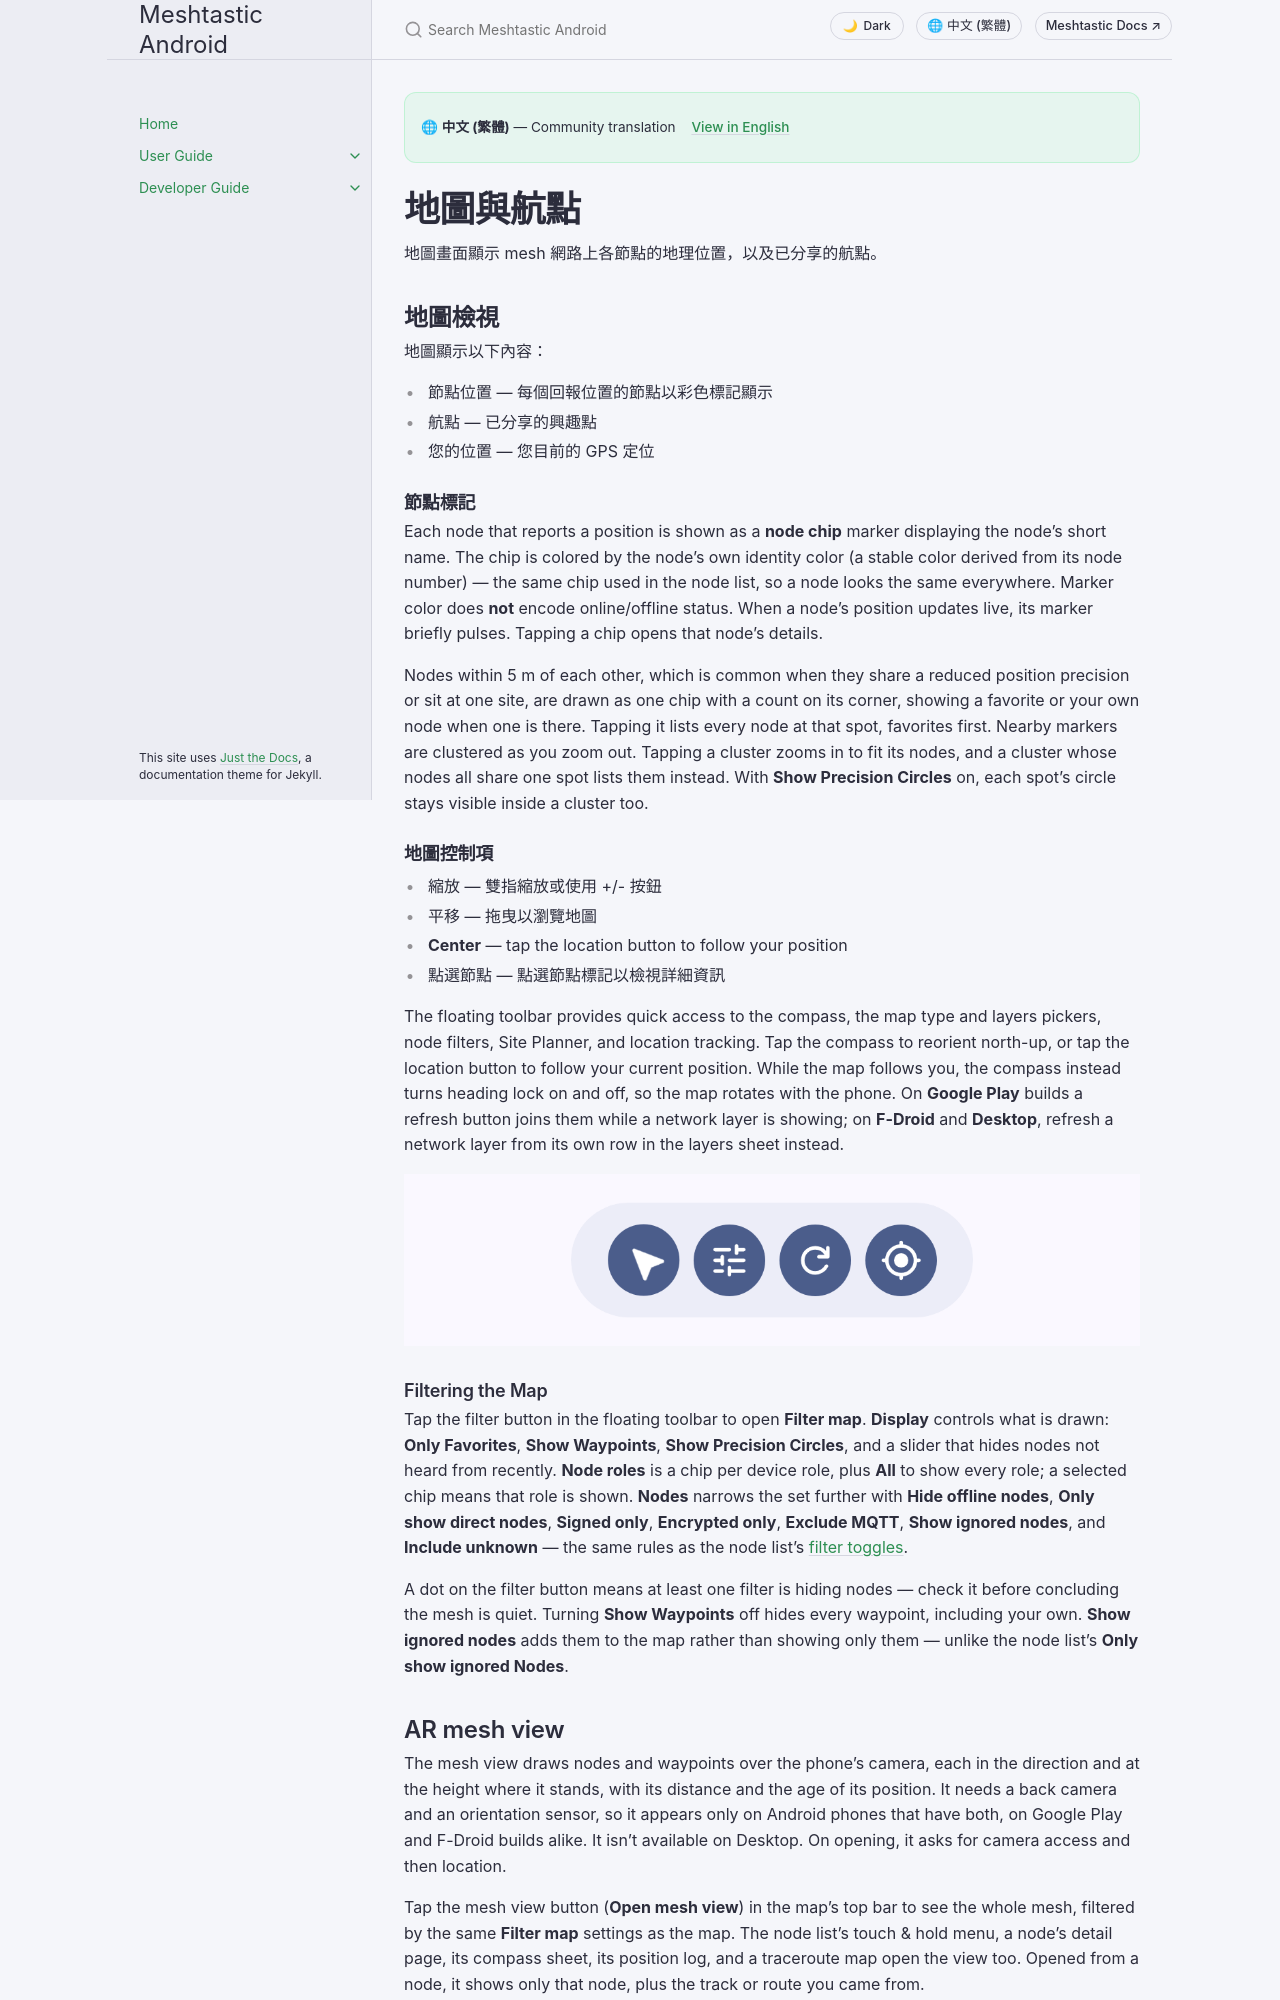

repository: meshtastic/Meshtastic-Android · page: v2.8.5/zh-rTW/user/map-and-waypoints.html · generator: jekyll

---
title: 地圖與航點
nav_order: 6
last_updated: 2026-11-15
description: View node positions on the map, create and share waypoints, manage map layers, Site Planner and signal surveys, and control position sharing and privacy.
aliases:
  - map
  - waypoints
  - gps
  - location
  - site-planner
  - signal-survey
  - map-layers
  - geojson
  - kml
---

# 地圖與航點

地圖畫面顯示 mesh 網路上各節點的地理位置，以及已分享的航點。

## 地圖檢視

地圖顯示以下內容：

- 節點位置 — 每個回報位置的節點以彩色標記顯示
- 航點 — 已分享的興趣點
- 您的位置 — 您目前的 GPS 定位

### 節點標記

Each node that reports a position is shown as a **node chip** marker displaying the node's short name. The chip is colored by the node's own identity color (a stable color derived from its node number) — the same chip used in the node list, so a node looks the same everywhere. Marker color does **not** encode online/offline status. When a node's position updates live, its marker briefly pulses. Tapping a chip opens that node's details.

Nodes within 5 m of each other, which is common when they share a reduced position precision or sit at one site, are drawn as one chip with a count on its corner, showing a favorite or your own node when one is there. Tapping it lists every node at that spot, favorites first. Nearby markers are clustered as you zoom out. Tapping a cluster zooms in to fit its nodes, and a cluster whose nodes all share one spot lists them instead. With **Show Precision Circles** on, each spot's circle stays visible inside a cluster too.

### 地圖控制項

- 縮放 — 雙指縮放或使用 +/- 按鈕
- 平移 — 拖曳以瀏覽地圖
- **Center** — tap the location button to follow your position
- 點選節點 — 點選節點標記以檢視詳細資訊

The floating toolbar provides quick access to the compass, the map type and layers pickers, node filters, Site Planner, and location tracking. Tap the compass to reorient north-up, or tap the location button to follow your current position. While the map follows you, the compass instead turns heading lock on and off, so the map rotates with the phone. On **Google Play** builds a refresh button joins them while a network layer is showing; on **F-Droid** and **Desktop**, refresh a network layer from its own row in the layers sheet instead.

![Map floating toolbar with compass, filter, refresh, and location controls](../../assets/screenshots/map_controls_overlay.png)

### Filtering the Map

Tap the filter button in the floating toolbar to open **Filter map**. **Display** controls what is drawn: **Only Favorites**, **Show Waypoints**, **Show Precision Circles**, and a slider that hides nodes not heard from recently. **Node roles** is a chip per device role, plus **All** to show every role; a selected chip means that role is shown. **Nodes** narrows the set further with **Hide offline nodes**, **Only show direct nodes**, **Signed only**, **Encrypted only**, **Exclude MQTT**, **Show ignored nodes**, and **Include unknown** — the same rules as the node list's [filter toggles](nodes).

A dot on the filter button means at least one filter is hiding nodes — check it before concluding the mesh is quiet. Turning **Show Waypoints** off hides every waypoint, including your own. **Show ignored nodes** adds them to the map rather than showing only them — unlike the node list's **Only show ignored Nodes**.
